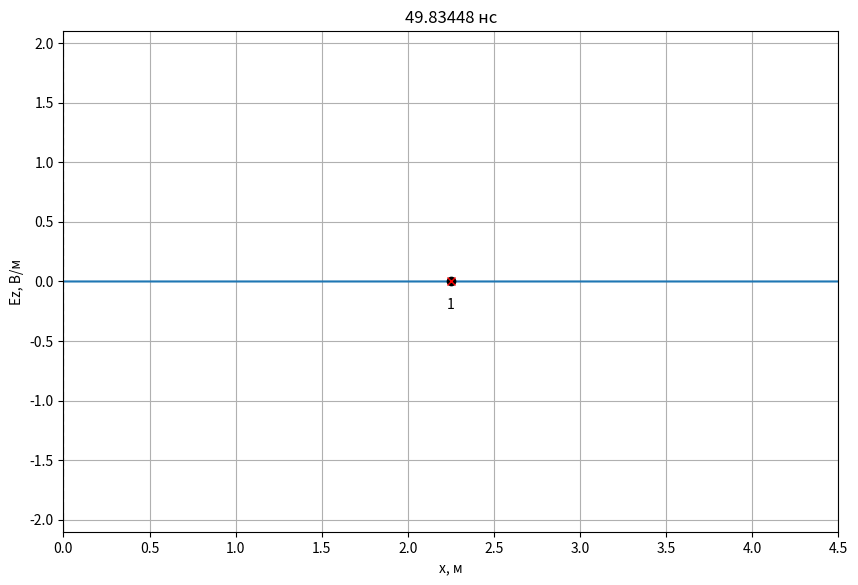
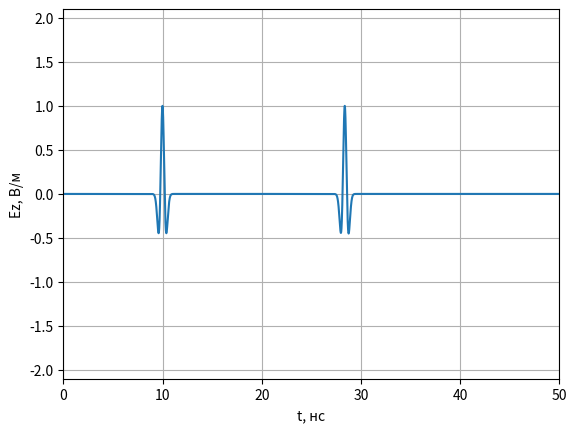
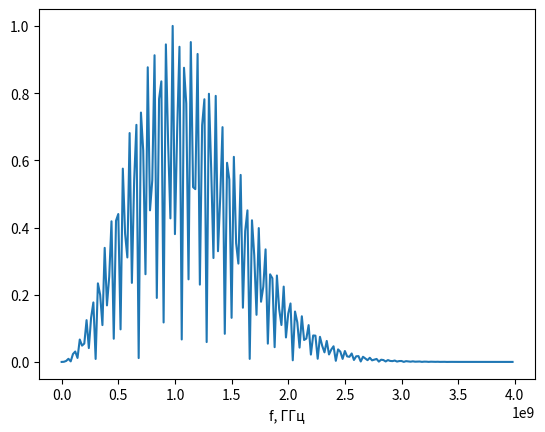

The script that saved these images, in order:
# -*- coding: utf-8 -*-
import math
import pylab
import numpy as np
import numpy.typing as npt
from abc import ABCMeta, abstractmethod
from typing import List, Optional
import matplotlib.pyplot as plt

class Probe:
    '''
    Класс для хранения временного сигнала в пробнике.
    '''
    def __init__(self, position: int, maxTime: int):
        '''
        position - положение пробника (номер ячейки).
        maxTime - максимально количество временных шагов для хранения в пробнике.
        '''
        self.position = position

        # Временные сигналы для полей E и H
        self.E = np.zeros(maxTime)
        self.H = np.zeros(maxTime)

        # Номер временного шага для сохранения полей
        self._time = 0

    def addData(self, E: npt.NDArray[float], H: npt.NDArray[float]):
        '''
        Добавить данные по полям E и H в пробник.
        '''
        self.E[self._time] = E[self.position]
        self.H[self._time] = H[self.position]
        self._time += 1

class AnimateFieldDisplay:
    '''
    Класс для отображения анимации распространения ЭМ волны в пространстве
    '''
    def __init__(self,
                 dx: float,
                 dt: float,
                 maxXSize: int,
                 minYSize: float, maxYSize: float,
                 yLabel: str,
                 title: Optional[str] = None
                 ):
        '''
        dx - дискрет по простарнству, м
        dt - дискрет по времени, сек
        maxXSize - размер области моделирования в отсчетах.
        minYSize, maxYSize - интервал отображения графика по оси Y.
        yLabel - метка для оси Y
        '''
        self.maxXSize = maxXSize
        self.minYSize = minYSize
        self.maxYSize = maxYSize
        self._xList = None
        self._line = None
        self._xlabel = 'x, м'
        self._ylabel = yLabel
        self._probeStyle = 'xr'
        self._sourceStyle = 'ok'
        self._dx = dx
        self._dt = dt
        self._title = title

    def activate(self):
        '''
        Инициализировать окно с анимацией
        '''
        self._xList = np.arange(self.maxXSize) * self._dx

        # Включить интерактивный режим для анимации
        pylab.ion()

        # Создание окна для графика
        self._fig, self._ax = pylab.subplots(
            figsize=(10, 6.5))

        if self._title is not None:
            self._fig.suptitle(self._title)

        # Установка отображаемых интервалов по осям
        self._ax.set_xlim(0, self.maxXSize * self._dx)
        self._ax.set_ylim(self.minYSize, self.maxYSize)

        # Установка меток по осям
        self._ax.set_xlabel(self._xlabel)
        self._ax.set_ylabel(self._ylabel)

        # Включить сетку на графике
        self._ax.grid()

        # Отобразить поле в начальный момент времени
        self._line, = self._ax.plot(self._xList, np.zeros(self.maxXSize))

    def drawProbes(self, probesPos: List[int]):
        '''
        Нарисовать пробники.

        probesPos - список координат пробников для регистрации временных
            сигналов (в отсчетах).
        '''
        # Отобразить положение пробника
        self._ax.plot(np.array(probesPos) * self._dx,
                      [0] * len(probesPos), self._probeStyle)

        for n, pos in enumerate(probesPos):
            self._ax.text(
                pos * self._dx,
                0,
                '\n{n}'.format(n=n + 1),
                verticalalignment='top',
                horizontalalignment='center')

    def drawSources(self, sourcesPos: List[int]):
        '''
        Нарисовать источники.

        sourcesPos - список координат источников (в отсчетах).
        '''
        # Отобразить положение пробника
        self._ax.plot(np.array(sourcesPos) * self._dx,
                      [0] * len(sourcesPos), self._sourceStyle)

    def drawBoundary(self, position: int):
        '''
        Нарисовать границу в области моделирования.

        position - координата X границы (в отсчетах).
        '''
        self._ax.plot([position * self._dx, position * self._dx],
                      [self.minYSize, self.maxYSize],
                      '--k')

    def stop(self):
        '''
        Остановить анимацию
        '''
        pylab.ioff()

    def updateData(self, data: npt.NDArray[float], timeCount: int):
        '''
        Обновить данные с распределением поля в пространстве
        '''
        self._line.set_ydata(data)
        time_str = '{:.5f}'.format(timeCount * self._dt * 1e9)
        self._ax.set_title(f'{time_str} нс')
        self._fig.canvas.draw()
        self._fig.canvas.flush_events()


def showProbeSignals(probes: List[Probe], minYSize: float, maxYSize: float):
    '''
    Показать графики сигналов, зарегистрированых в датчиках.

    probes - список экземпляров класса Probe.
    minYSize, maxYSize - интервал отображения графика по оси Y.
    '''
    # Создание окна с графиков
    fig, ax = plt.subplots()

    # Настройка внешнего вида графиков
    ax.set_xlim(0, len(probes[0].E) * dt * 1e9)
    ax.set_ylim(minYSize, maxYSize)
    ax.set_xlabel('t, нс')
    ax.set_ylabel('Ez, В/м')
    ax.grid()
    time_list = np.arange(len(probes[0].E)) * dt * 1e9
    # Вывод сигналов в окно
    for probe in probes:
        ax.plot(time_list, probe.E)

    # Показать окно с графиками
    plt.show()

class Source1D(metaclass=ABCMeta):
    '''
    Базовый класс для всех источников одномерного метода FDTD
    '''
    @abstractmethod
    def getE(self, time):
        '''
        Метод должен возвращать значение поля источника в момент времени time
        '''
        pass

    def getH(self, time):
        return 0.0

class SourcePlaneWave(metaclass=ABCMeta):
    @abstractmethod
    def getE(self, position, time):
        pass

class Source(Source1D):
    def __init__(self, source: SourcePlaneWave,
                 sourcePos: float,
                 Sc: float = 1.0,
                 eps: float = 1.0,
                 mu: float = 1.0):
        self.source = source
        self.sourcePos = sourcePos
        self.Sc = Sc
        self.eps = eps
        self.mu = mu
        self.W0 = 120.0 * np.pi

    def getH(self, time):
        return -(self.Sc / (self.W0 * self.mu)) * (self.source.getE(self.sourcePos, time) - self.source.getE(self.sourcePos - 1, time))

    def getE(self, time):
        return (self.Sc / np.sqrt(self.eps * self.mu)) * (self.source.getE(self.sourcePos - 0.5, time + 0.5) + self.source.getE(self.sourcePos + 0.5, time + 0.5))
    
class HarmonicPlaneWave(SourcePlaneWave):
    ''' Класс с уравнением плоской волны для гармонического сигнала в дискретном виде
    magnitude - амплитуда сигнала
    Nl - количество ячеек на длину волны.
    phi0 - начальная фаза.
    Sc - число Куранта.
    eps - относительная диэлектрическая проницаемость среды, в которой расположен источник.
    mu - относительная магнитная проницаемость среды, в которой расположен источник.
    '''

    def __init__(self, magnitude, Nl, phi0, Sc=1.0, eps=1.0, mu=1.0):
        self.magnitude = magnitude
        self.Nl = Nl
        self.phi0 = phi0
        self.Sc = Sc
        self.eps = eps
        self.mu = mu

    def getE(self, m, q):
        '''
        Расчет поля E в дискретной точке пространства m
        в дискретный момент времени q
        '''
        return self.magnitude * np.sin(2 * np.pi / self.Nl * (self.Sc * q - np.sqrt(self.mu * self.eps) * m) + self.phi0)

    @staticmethod
    def make_continuous(magnitude: float,
                        freq: float,
                        dt: float,
                        Sc: float,
                        eps: float = 1.0,
                        mu: float = 1.0) -> 'HarmonicPlaneWave':
        # Количество ячеек на длину волны
        Nl = Sc / (freq * dt)
        phi_0 = -2 * np.pi / Nl
        return HarmonicPlaneWave(magnitude, Nl, phi_0, Sc)
    
class Probe:
    '''
    Класс для хранения временного сигнала в пробнике.
    '''

    def __init__(self, position: int, maxTime: int):
        '''
        position - положение пробника (номер ячейки).
        maxTime - максимально количество временных шагов для хранения в пробнике.
        '''
        self.position = position

        # Временные сигналы для полей E и H
        self.E = np.zeros(maxTime)
        self.H = np.zeros(maxTime)

        # Номер временного шага для сохранения полей
        self._time = 0

    def addData(self, E: npt.NDArray[float], H: npt.NDArray[float]):
        '''
        Добавить данные по полям E и H в пробник.
        '''
        self.E[self._time] = E[self.position]
        self.H[self._time] = H[self.position]
        self._time += 1

class LayerContinuous:
    def __init__(self,
                 xmin: float,
                 xmax: float = None,
                 eps: float = 1.0,
                 mu: float = 1.0,
                 sigma: float = 0.0):
        self.xmin = xmin
        self.xmax = xmax
        self.eps = eps
        self.mu = mu
        self.sigma = sigma
        
class LayerDiscrete:
    def __init__(self,
                 xmin: int,
                 xmax: int = None,
                 eps: float = 1.0,
                 mu: float = 1.0,
                 sigma: float = 0.0):
        self.xmin = xmin
        self.xmax = xmax
        self.eps = eps
        self.mu = mu
        self.sigma = sigma

class Sampler:
    def __init__(self, discrete: float):
        self.discrete = discrete

    def sample(self, x: float) -> int:
        return math.floor(x / self.discrete + 0.5)

def sampleLayer(layer_cont: LayerContinuous, sampler: Sampler) -> LayerDiscrete:
    start_discrete = sampler.sample(layer_cont.xmin)
    end_discrete = (sampler.sample(layer_cont.xmax)
                    if layer_cont.xmax is not None
                    else None)
    return LayerDiscrete(start_discrete, end_discrete,
                         layer_cont.eps, layer_cont.mu, layer_cont.sigma)

def fillMedium(layer: LayerDiscrete,
               eps: npt.NDArray[np.float64],
               mu: npt.NDArray[np.float64],
               sigma: npt.NDArray[np.float64]):
    if layer.xmax is not None:
        eps[layer.xmin: layer.xmax] = layer.eps
        mu[layer.xmin: layer.xmax] = layer.mu
        sigma[layer.xmin: layer.xmax] = layer.sigma
    else:
        eps[layer.xmin:] = layer.eps
        mu[layer.xmin:] = layer.mu
        sigma[layer.xmin:] = layer.sigma
        
class Ricker(Source1D):
    '''
    Источник, создающий импульс в форме вейвлета Рикера
    '''

    def __init__(self, magnitude, Nl, Md, Sc):
        '''
        magnitude - максимальное значение в источнике;
        Nl - количество отсчетов на длину волны;
        Md - определяет задержку импульса;
        Sc - число Куранта.
        '''
        self.magnitude = magnitude
        self.Nl = Nl
        self.Md = Md
        self.Sc = Sc

    def getE(self, v, time):
        t = (np.pi ** 2) * (self.Sc * time / self.Nl - self.Md) ** 2
        return self.magnitude * (1 - 2 * t) * np.exp(-t)

if __name__ == '__main__':
    # Используемые константы
    # Волновое сопротивление свободного пространства
    W0 = 120.0 * np.pi

    # Скорость света в вакууме
    c = 299792458.0

    # Электрическая постоянная
    eps0 = 8.854187817e-12

    # Параметры моделирования
    # Частота сигнала, Гц
    f_Hz = 1.0e9

    # Дискрет по пространству в м
    dx = 2e-3

    wavelength = c / f_Hz
    Nl = wavelength / dx

    # Число Куранта
    Sc = 1.0

    # Размер области моделирования в м
    maxSize_m = 4.5

    # Время расчета в секундах
    maxTime_s = 50e-9

    # Положение источника в м
    sourcePos_m = 2.25

    # Координаты датчиков для регистрации поля в м
    probesPos_m = [2.25]

    # Параметры слоев
    layers_cont = [LayerContinuous(xmin = 0, eps = 1.5, sigma = 0.0)]

    # Скорость обновления графика поля
    speed_refresh = 30

    # Дискрет по времени
    dt = dx * Sc / c

    sampler_x = Sampler(dx)
    sampler_t = Sampler(dt)

    # Время расчета в отсчетах
    maxTime = sampler_t.sample(maxTime_s)

    # Размер области моделирования в отсчетах
    maxSize = sampler_x.sample(maxSize_m)

    # Положение источника в отсчетах
    sourcePos = sampler_x.sample(sourcePos_m)

    layers = [sampleLayer(layer, sampler_x) for layer in layers_cont]

    # Датчики для регистрации поля
    probesPos = [sampler_x.sample(pos) for pos in probesPos_m]
    probes = [Probe(pos, maxTime) for pos in probesPos]

    # Вывод параметров моделирования
    print(f'Число Куранта: {Sc}')
    print(f'Размер области моделирования: {maxSize_m} м')
    print(f'Время расчета: {maxTime_s * 1e9} нс')
    print(f'Координата источника: {sourcePos_m} м')
    print(f'Частота сигнала: {f_Hz * 1e-9} ГГц')
    print(f'Длина волны: {wavelength} м')
    print(f'Количество отсчетов на длину волны (Nl): {Nl}')
    probes_m_str = ', '.join(['{:.6f}'.format(pos) for pos in probesPos_m])
    print(f'Дискрет по пространству: {dx} м')
    print(f'Дискрет по времени: {dt * 1e9} нс')
    print(f'Координата пробника [м]: {probes_m_str}')
    print()
    print(f'Размер области моделирования: {maxSize} отсч.')
    print(f'Время расчета: {maxTime} отсч.')
    print(f'Координата источника: {sourcePos} отсч.')
    probes_str = ', '.join(['{}'.format(pos) for pos in probesPos])
    print(f'Координата пробника [отсч.]: {probes_str}')

    # Параметры среды
    # Диэлектрическая проницаемость
    eps = np.ones(maxSize)
    
    # Магнитная проницаемость
    mu = np.ones(maxSize - 1)

    # Проводимость
    sigma = np.zeros(maxSize)

    for layer in layers:
        fillMedium(layer, eps, mu, sigma)

    # Коэффициенты для учета потерь
    loss = sigma * dt / (2 * eps * eps0)
    ceze = (1.0 - loss) / (1.0 + loss)
    cezh = W0 / (eps * (1.0 + loss))
    
    # Расчет коэффициентов для граничных условий
    tempRight = Sc / np.sqrt(mu[-1] * eps[-1])
    koeffABCRight = (tempRight - 1) / (tempRight + 1)
    
    # Источник
    magnitude = 1.0
    signal = Ricker(magnitude, Nl, 10, Sc)
    source = Source(signal, 0.0, Sc, eps[sourcePos], mu[sourcePos])

    Ez = np.zeros(maxSize)
    Hy = np.zeros(maxSize - 1)



    # Параметры отображения поля E
    display_field = Ez
    display_ylabel = 'Ez, В/м'
    display_ymin = -2.1
    display_ymax = 2.1

    # Создание экземпляра класса для отображения
    # распределения поля в пространстве
    display = AnimateFieldDisplay(dx, dt,
                                        maxSize,
                                        display_ymin, display_ymax,
                                        display_ylabel)

    display.activate()
    display.drawSources([sourcePos])
    display.drawProbes(probesPos)
    for layer in layers:
        display.drawBoundary(layer.xmin)
        if layer.xmax is not None:
            display.drawBoundary(layer.xmax)

    for t in range(1, maxTime):
        # Расчет компоненты поля H
        Hy = Hy + (Ez[1:] - Ez[:-1]) * Sc / (W0 * mu)
        Hy[0]=0

        # Источник возбуждения
        Hy[sourcePos - 1] += source.getH(t)
        # Ez[1] в предыдущий момент времени
        oldEzLeft = Ez[1]

        # Ez[-2] в предыдущий момент времени
        oldEzRight = Ez[-2]
    
        # Расчет компоненты поля E
        Ez[1:-1] = ceze[1: -1] * Ez[1: -1] + cezh[1: -1] * (Hy[1:] - Hy[: -1])

        # Граничные условия ABC первой степени
        Ez[-1] = oldEzRight + koeffABCRight * (Ez[-2] - Ez[-1])
        oldEzRight = Ez[-2]

        # Источник возбуждения
        Ez[sourcePos] += source.getE(t)

        # Регистрация поля в датчиках
        for probe in probes:
            probe.addData(Ez, Hy)

        if t % speed_refresh == 0:
            display.updateData(display_field, t)

    # Отображение сигнала, сохраненного в пробнике
    showProbeSignals(probes, -2.1, 2.1)

    # Построение спектра
    plt.figure(3)
    t  = np.arange(0, maxTime*dt, dt)
    sp  = np.fft.fft(probes[0].E)
    freq = np.fft.fftfreq(maxTime, dt)
    plt.plot (freq[:200], abs(sp[:200]) / max(abs(sp[:200])))
    plt.xlabel('f, ГГц')
    display.stop()
    plt.show()
